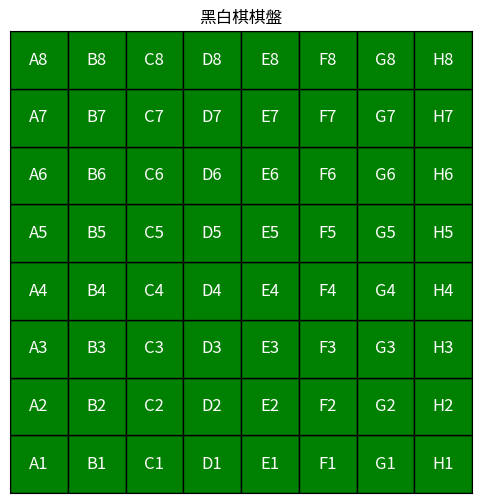

Python code for this plot:
import matplotlib.pyplot as plt
import string

def draw_reversi_board():
    fig, ax = plt.subplots(figsize=(6, 6))
    for row in range(8):         
        for col in range(8):     
            # 綠底方格
            rect = plt.Rectangle(
                (col, row), 1, 1,
                facecolor='green',
                edgecolor='black'
            )
            ax.add_patch(rect)
            # 座標標示（列 A~H，行 1~8）
            coord = f"{string.ascii_uppercase[col]}{row + 1}"
            ax.text(
                col + 0.5, row + 0.5, coord,
                ha='center', va='center',
                color='white', fontsize=12
            )
    # 設定長寬比
    ax.set_xlim(0, 8)
    ax.set_ylim(0, 8)
    ax.set_xticks([])
    ax.set_yticks([])
    ax.set_aspect('equal')
    plt.title("黑白棋棋盤")
    plt.show()

if __name__ == "__main__":
    draw_reversi_board()
